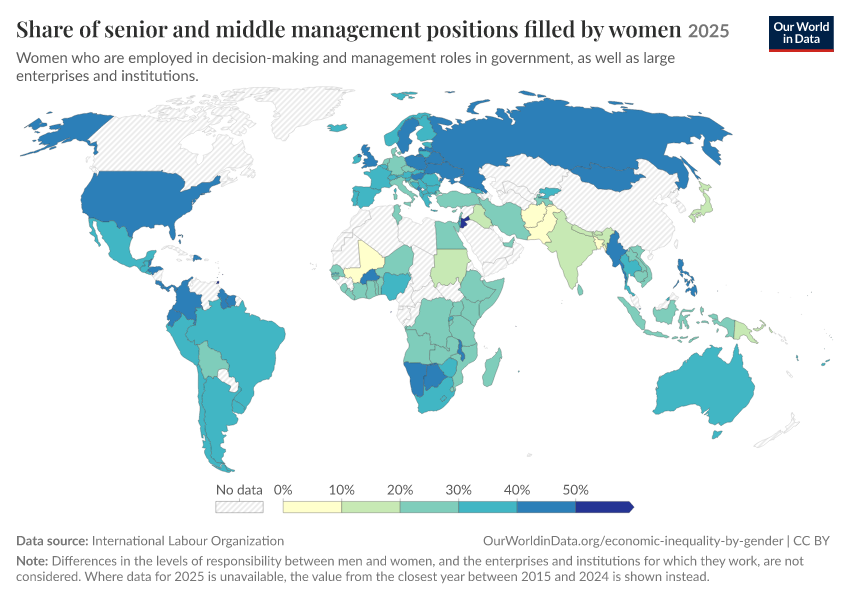

Values plotted in this chart, from the file beside it:
Entity, Code, Year, 5.5.2 - Proportion of women in senior an…, 5.5.2 - Proportion of women in senior an…
Afghanistan, AFG, 2025, 5.89, 2020
Albania, ALB, 2025, 32.38, 2023
Angola, AGO, 2025, 21.96, 2024
Argentina, ARG, 2025, 36.39, 2024
Australia, AUS, 2025, 39.39, 2024
Austria, AUT, 2025, 34.74, 2024
Bahamas, BHS, 2025, 47.89, 2019
Bangladesh, BGD, 2025, 7.23, 2024
Barbados, BRB, 2025, 50.31, 2023
Belarus, BLR, 2025, 41.98, 2024
Belgium, BEL, 2025, 33.09, 2024
Belize, BLZ, 2025, 41.71, 2016
Benin, BEN, 2025, 23.52, 2022
Bhutan, BTN, 2025, 15.5, 2024
Bolivia, BOL, 2025, 22.27, 2024
Bosnia and Herzegovina, BIH, 2025, 30.23, 2024
Botswana, BWA, 2025, 48.21, 2024
Brazil, BRA, 2025, 38.13, 2024
Brunei, BRN, 2025, 36.43, 2024
Bulgaria, BGR, 2025, 39.13, 2024
Burkina Faso, BFA, 2025, 45.89, 2024
Burundi, BDI, 2025, 25.67, 2020
Cambodia, KHM, 2025, 23.57, 2023
Chile, CHL, 2025, 31.6, 2022
Colombia, COL, 2025, 41.9, 
Costa Rica, CRI, 2025, 46.21, 
Cote d'Ivoire, CIV, 2025, 22.16, 2017
Croatia, HRV, 2025, 25.52, 2024
Cyprus, CYP, 2025, 27.5, 2024
Czechia, CZE, 2025, 26.88, 2024
Democratic Republic of Congo, COD, 2025, 29.58, 2020
Denmark, DNK, 2025, 26.94, 2024
Dominican Republic, DOM, 2025, 47.42, 2024
East Timor, TLS, 2025, 22.39, 2022
Ecuador, ECU, 2025, 45.28, 
Egypt, EGY, 2025, 22.31, 2024
El Salvador, SLV, 2025, 38.98, 2024
Estonia, EST, 2025, 36.03, 2024
Eswatini, SWZ, 2025, 25.22, 2023
Ethiopia, ETH, 2025, 27, 2021
Fiji, FJI, 2025, 34.89, 2024
Finland, FIN, 2025, 39.22, 2024
France, FRA, 2025, 38.71, 2024
Gambia, GMB, 2025, 31.37, 2023
Georgia, GEO, 2025, 37.51, 2024
Germany, DEU, 2025, 27.69, 2024
Ghana, GHA, 2025, 26.56, 2017
Greece, GRC, 2025, 37.04, 2024
Grenada, GRD, 2025, 43.26, 2023
Guatemala, GTM, 2025, 39.81, 2024
Guinea-Bissau, GNB, 2025, 25.58, 2022
Guyana, GUY, 2025, 45.87, 2019
Honduras, HND, 2025, 45.96, 
Hungary, HUN, 2025, 42.15, 2024
Iceland, ISL, 2025, 37.35, 2023
India, IND, 2025, 11.88, 2024
Indonesia, IDN, 2025, 24.82, 2023
Iran, IRN, 2025, 21.36, 2024
Iraq, IRQ, 2025, 17.53, 2021
Ireland, IRL, 2025, 37.79, 2024
... 81 more rows
